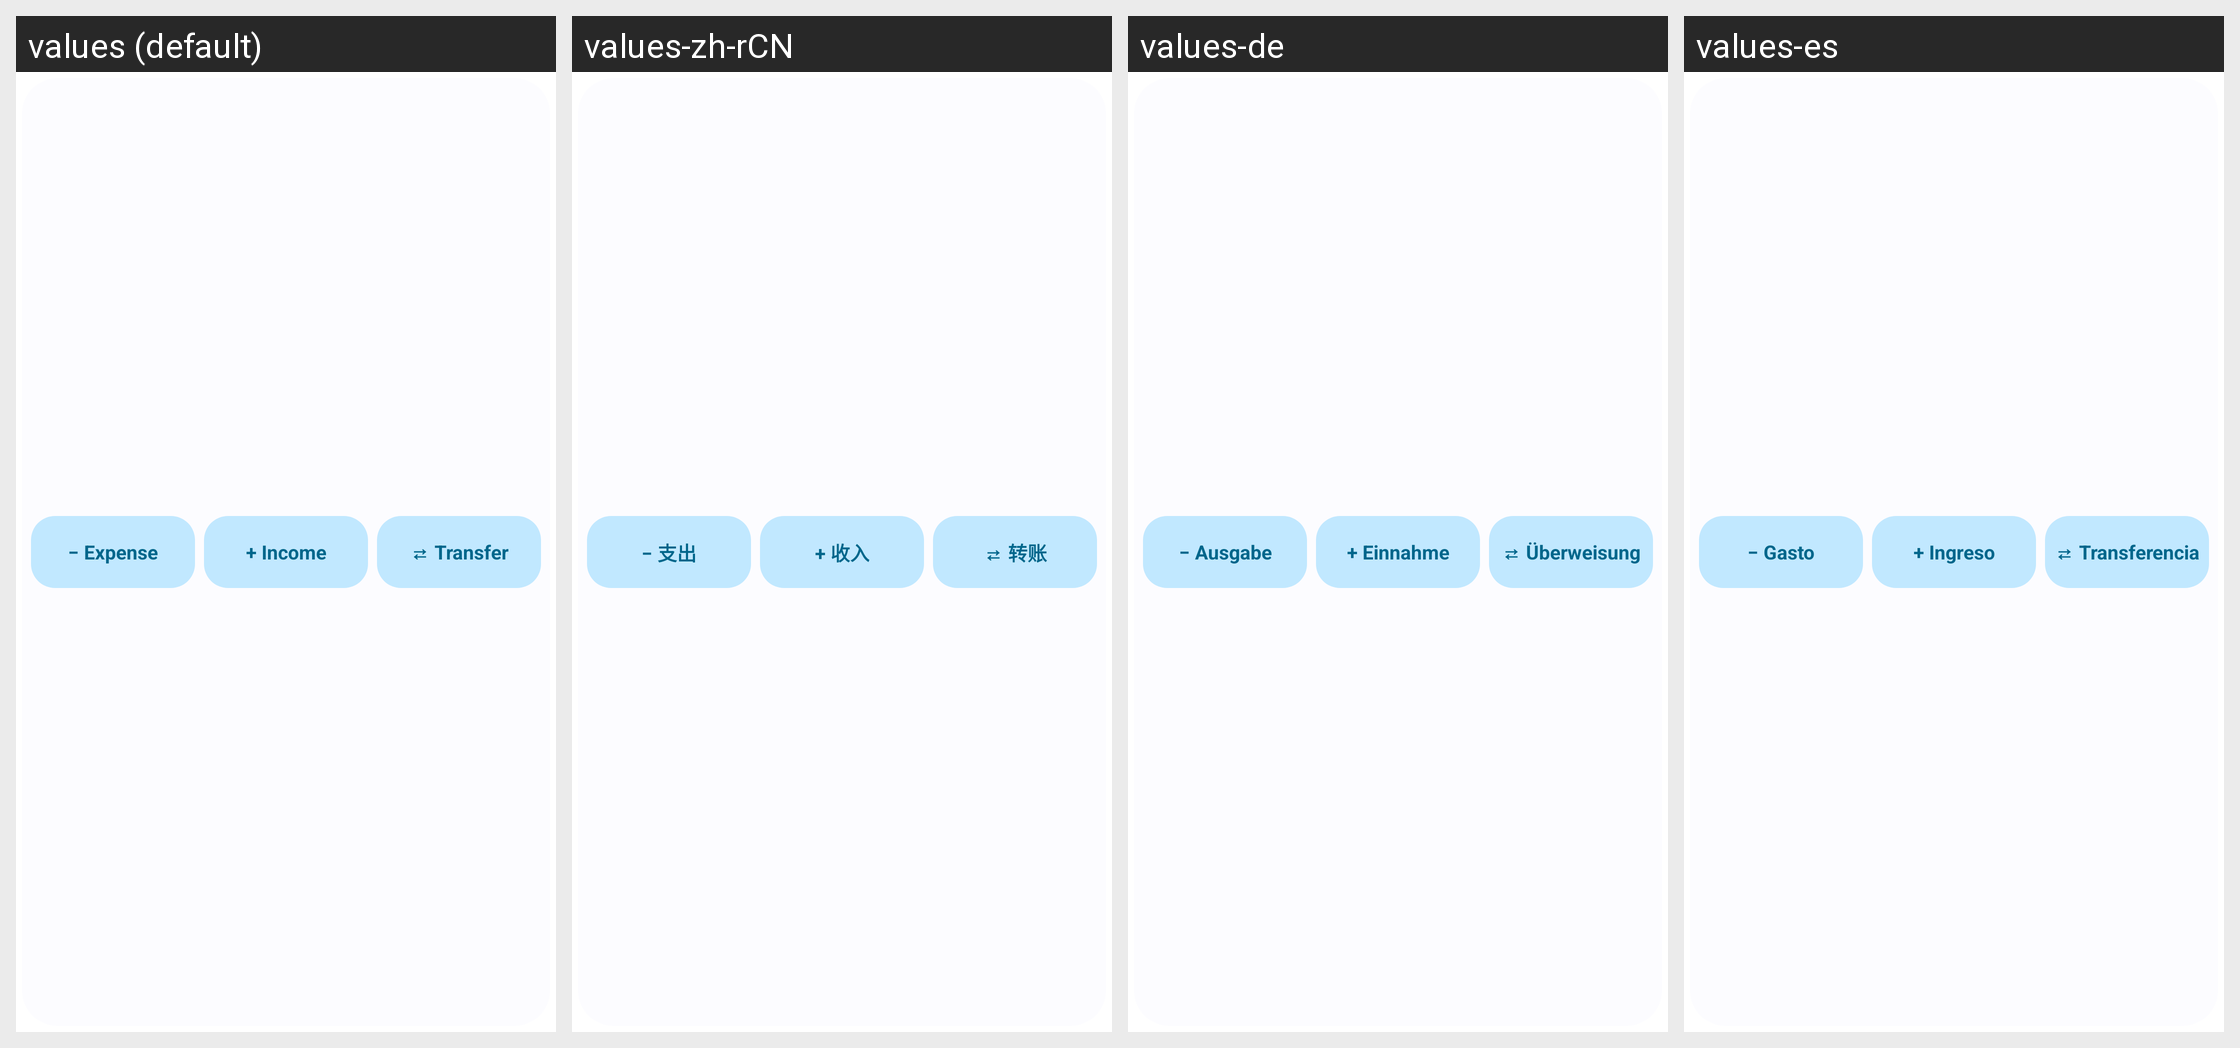

Here is an Android app screen in its default locale and in the app's own translations. Write out the translated-string differences for the strings that appear on this screen.
Android screen res/layout/widget_quick_transaction_compact.xml rendered under 4 locales, left to right: values (default), values-zh-rCN, values-de, values-es. Device: Nexus 5 (rendered at 1080×1920; each locale shown at half size, 540×960, under a caption strip naming it); theme Theme.Actua.
Other locales in the repository, not shown: values-fr, values-it, values-ja, values-pt-rBR, values-ru.
Strings drawn on this screen, with the default value and each locale's value (text and hints the layout hard-codes, and strings that could not be matched under every locale, appear in the picture but are not listed):

widget_expense
  values: − Expense
  values-zh-rCN: − 支出
  values-de: − Ausgabe
  values-es: − Gasto

widget_income
  values: + Income
  values-zh-rCN: + 收入
  values-de: + Einnahme
  values-es: + Ingreso

widget_transfer
  values: ⇄ Transfer
  values-zh-rCN: ⇄ 转账
  values-de: ⇄ Überweisung
  values-es: ⇄ Transferencia
